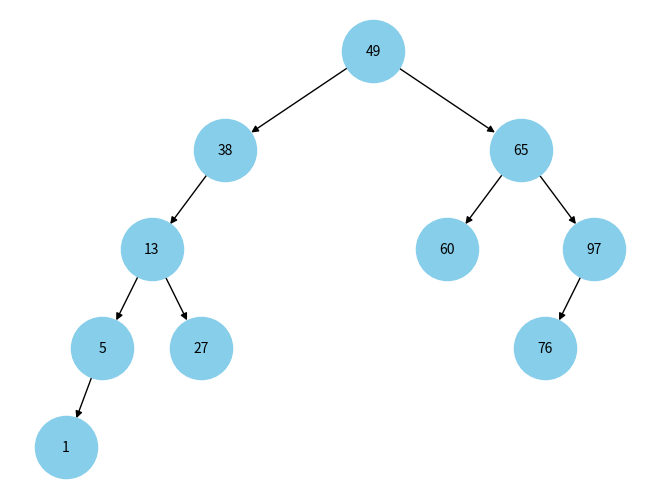
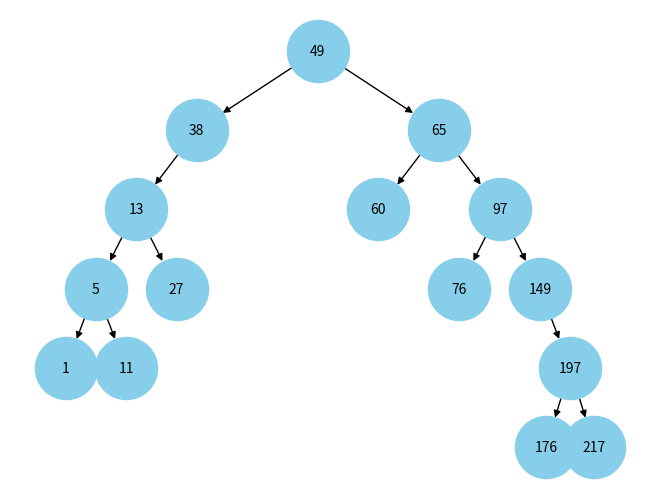
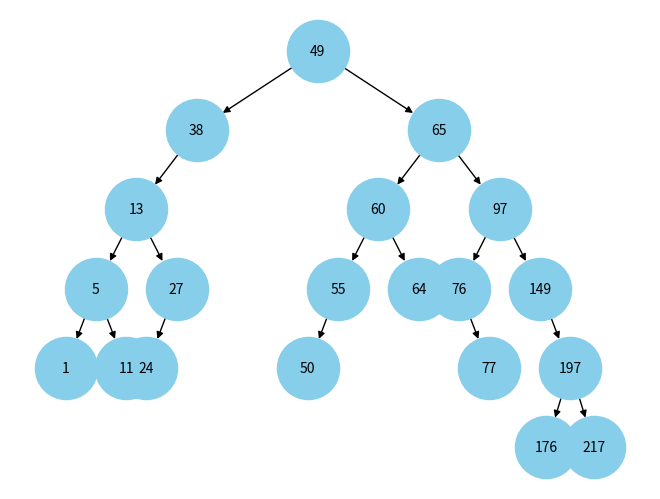
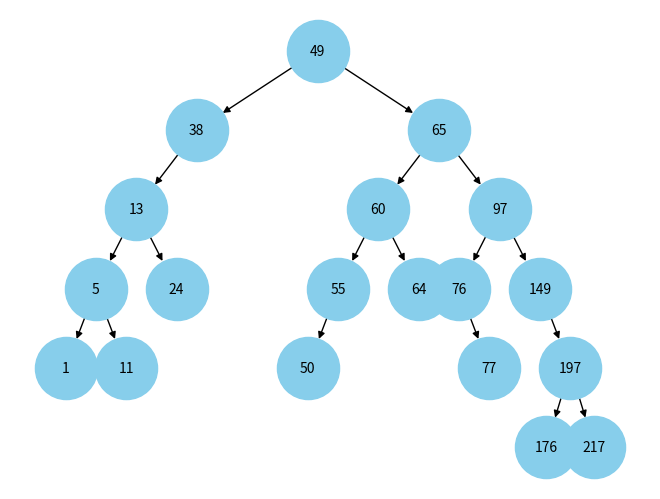

Recreate these plots in Python, in order.
import matplotlib.pyplot as plt
import networkx as nx

# --- Node Class ---
class Node:
    def __init__(self, key):
        self.left = None
        self.right = None
        self.value = key

# --- BinarySearchTree Class ---
class BinarySearchTree:
    def __init__(self):
        self.root = None

    def insert(self, key):
        if self.root is None:
            self.root = Node(key)
        else:
            self._insert(self.root, key)

    def _insert(self, node, key):
        if key < node.value:
            if node.left is None:
                node.left = Node(key)
            else:
                self._insert(node.left, key)
        elif key > node.value:
            if node.right is None:
                node.right = Node(key)
            else:
                self._insert(node.right, key)

    def search(self, key):
        return self._search(self.root, key)

    def _search(self, node, key):
        if node is None or node.value == key:
            return node
        if key < node.value:
            return self._search(node.left, key)
        return self._search(node.right, key)

    def delete(self, key):
        self.root = self._delete(self.root, key)

    def _delete(self, node, key):
        if node is None:
            return node
        if key < node.value:
            node.left = self._delete(node.left, key)
        elif key > node.value:
            node.right = self._delete(node.right, key)
        else:
            if node.left is None:
                return node.right
            elif node.right is None:
                return node.left
            temp = self._min_value_node(node.right)
            node.value = temp.value
            node.right = self._delete(node.right, temp.value)

        return node

    def _min_value_node(self, node):
        current = node
        while current.left:
            current = current.left
        return current

    def inorder_traversal(self):
        result = []
        self._inorder_traversal(self.root, result)
        return result

    def _inorder_traversal(self, node, result):
        if node:
            self._inorder_traversal(node.left, result)
            result.append(node.value)
            self._inorder_traversal(node.right, result)

# --- Tree Visualization Function ---
def plot_tree(tree):
    G = nx.DiGraph()
    positions = {}
    labels = {}

    def add_edges(node, pos_x=0, pos_y=0, level=1):
        if node:
            G.add_node(node.value)
            labels[node.value] = node.value
            positions[node.value] = (pos_x, pos_y)
            if node.left:
                G.add_edge(node.value, node.left.value)
                add_edges(node.left, pos_x - 1 / level, pos_y - 1, level + 1)
            if node.right:
                G.add_edge(node.value, node.right.value)
                add_edges(node.right, pos_x + 1 / level, pos_y - 1, level + 1)

    add_edges(tree.root)
    nx.draw(G, positions, with_labels=True, node_size=2000, node_color="skyblue", font_size=10)
    plt.show()

# --- Execution of Operations ---
a = [49, 38, 65, 97, 60, 76, 13, 27, 5, 1]
b = [149, 38, 65, 197, 60, 176, 13, 217, 5, 11]
c = [49, 38, 65, 97, 64, 76, 13, 77, 5, 1, 55, 50, 24]

# Create an instance of the BST
tree = BinarySearchTree()

# Insert elements from list a
for num in a:
    tree.insert(num)
    
# Visualize the tree after inserting list a
plot_tree(tree)
print("Inorder traversal of tree after inserting list a:", tree.inorder_traversal())

# Insert elements from list b
for num in b:
    tree.insert(num)

# Visualize the tree after inserting list b
plot_tree(tree)
print("Inorder traversal of tree after inserting list b:", tree.inorder_traversal())

# Insert elements from list c
for num in c:
    tree.insert(num)

# Visualize the tree after inserting list c
plot_tree(tree)
print("Inorder traversal of tree after inserting list c:", tree.inorder_traversal())

# Search for a value (e.g., 97)
search_result = tree.search(97)
print(f"Search result for 97: {'Found' if search_result else 'Not Found'}")

# Delete a value (e.g., 27)
tree.delete(27)
plot_tree(tree)
print("Inorder traversal of tree after deleting 27:", tree.inorder_traversal())
